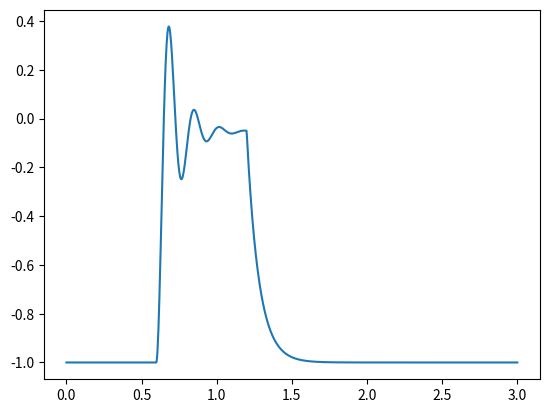

This figure's Python source:
import numpy as np
import matplotlib.pyplot as plt

MHz = 10**6

# two-level evolution
class Bloch:
    def __init__(
            self,
            t: list,
            qb_param: list
            ):
        # initial state is at ground state
        self.sigma_status = [0, 0, -1]
        # qubit properties
        self.rabi_freq = qb_param[0]
        self.relax = qb_param[1]
        self.decoh = qb_param[2] 
        self.detun = qb_param[3]
        # set the initial config of time-axis
        self.tstart, self.tstop, self.dt = t[0], t[1], t[2]
        self.t_current = self.tstart
        # initial incident light
        self.vin = None
        self.sigma_x = np.array([])
        self.sigma_y = np.array([])
        self.sigma_z = np.array([])
        
    def evolution(self):
        self.evo_result = {
            'sigma_x': self.sigma_x,
            'sigma_y': self.sigma_y,
            'sigma_z': self.sigma_z,
            'pe': (1 + self.sigma_z) / 2
            }
        if not isinstance(self.vin, np.ndarray):
            raise TypeError(
                    'Lack of the information about incident light '+\
                    'due to the invalid value "self.vin=None".')
        else:
            sigma_items = list(np.zeros(len(self.vin)))
            idx = 0
            # use runge-kutta-4 to calculate the next iteration of sigma
            while self.t_current < self.tstop:
                sigma_items[idx] = self._rk4()
                idx += 1
            sigma_items = np.array(sigma_items)
            for idx, quant in enumerate(('x', 'y', 'z')):
                self.evo_result[f'sigma_{quant}'] = sigma_items[:, idx]

    def _bloch_eq(
            self,
            current_sigma_status,
            t):
        Omega = self.rabi_freq * self.vin[int(t/self.dt)]
        bloch_eq_matrix = np.array([
            [-1, -self.detun/self.decoh, 0.5 * np.real(Omega) / self.decoh],
            [self.detun/self.decoh, -1, 0.5*-np.imag(Omega)*0],
            [-2*np.real(Omega)/self.decoh, 2*np.imag(Omega)*0, -self.relax/self.decoh]])
        offset = np.array([0, 0, self.relax/self.decoh])
        # optical bloch equation in two-level system
        next_sigma_items = 2 * np.pi * (
            np.dot(bloch_eq_matrix, current_sigma_status) - offset)
        return next_sigma_items

    def _rk4(self):
        # refer from: https://en.wikipedia.org/wiki/Runge%E2%80%93Kutta_methods
        k1 = self.dt * self._bloch_eq(
            self.sigma_status, self.t_current)
        k2 = self.dt * self._bloch_eq(
            self.sigma_status+0.5*k1, self.t_current+0.5*self.dt)
        k3 = self.dt * self._bloch_eq(
            self.sigma_status+0.5*k2, self.t_current+0.5*self.dt)
        k4 = self.dt * self._bloch_eq(
            self.sigma_status+k3, self.t_current)

        self.sigma_status = self.sigma_status + \
            (k1 + 2*k2 + 2*k3 + k4)/6
        self.t_current += self.dt
        return self.sigma_status

    def plot(self, tag = 'sigma_z'):
        if tag in self.evo_result.keys():
            plt.plot(
                np.linspace(
                    self.tstart,
                    self.tstop,
                    int(abs(self.tstop - self.tstart) / self.dt)),
                self.evo_result[tag])
            plt.show()
        else:
            raise KeyError (f'"{tag}" is not found.')


if __name__ == '__main__':
    # generate a pulse
    def square_pulse(t_array, offset):
        y = np.zeros(
            int((t_array[1] - t_array[0]) / t_array[2]))
        for idx, t in enumerate(
                np.linspace(t_array[0], t_array[1], len(y))):
            y[idx] = 0 if (t <= offset[0] or t >= offset[1]) else 1
        return y

    # qb_param
    rabi_freq =  18 * MHz
    relax_rate = 6 * MHz
    decoh_rate = 3 * MHz
    detun_rate = 0 * MHz
    qb_param = [rabi_freq, relax_rate, decoh_rate, detun_rate]
    
    # create time properties
    t = np.array([0, 1000, 1]) *10**(-9)*decoh_rate
    square_pulse_offset = np.array([200, 400]) *10**(-9)*decoh_rate

    # simulation
    qb = Bloch(t, qb_param)
    qb.vin = square_pulse(t, square_pulse_offset)
    qb.evolution()
    
    # plot evolution
    qb.plot('sigma_z')
